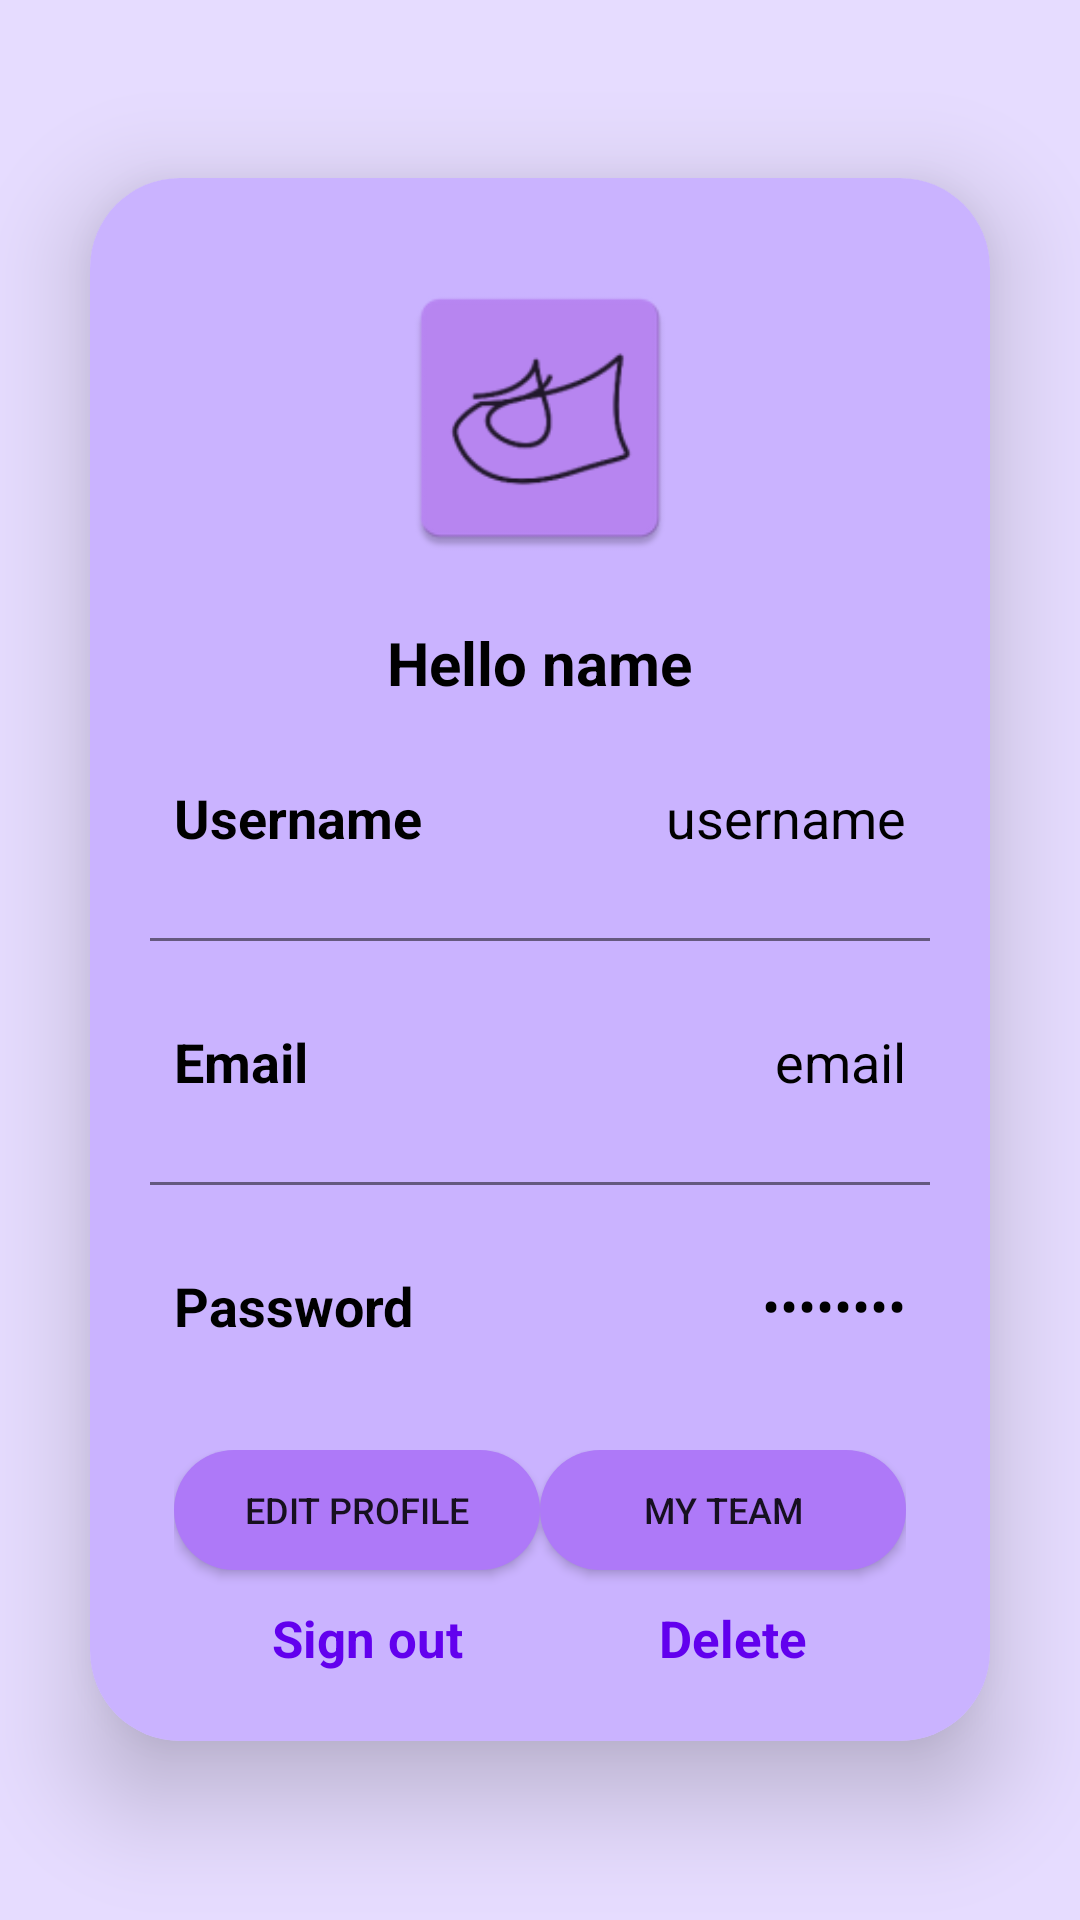

Layout XML and referenced resources for this Android screen:
<!-- AndroidManifest.xml: application theme Theme.FlierDance_steminist -->
<!-- res/layout/fragment_my_profile.xml -->
<?xml version="1.0" encoding="utf-8"?>
<FrameLayout xmlns:android="http://schemas.android.com/apk/res/android"
    xmlns:tools="http://schemas.android.com/tools"
    android:layout_width="match_parent"
    android:layout_height="match_parent"
    xmlns:app="http://schemas.android.com/apk/res-auto"
    android:background="#5CBA9DFF"
    android:scrollbars="vertical"
    android:layout_gravity="center"
    android:clickable="true"
    android:id="@+id/content_frame2"
    tools:context=".MyProfileFragment">

    <androidx.cardview.widget.CardView
        android:layout_width="match_parent"
        android:layout_height="wrap_content"
        android:layout_margin="30dp"
        android:layout_gravity="center"
        app:cardCornerRadius="30dp"
        android:scrollbars="vertical"
        app:cardElevation="20dp">

    <LinearLayout
        android:layout_width="match_parent"
        android:layout_height="wrap_content"
        android:orientation="vertical"
        android:layout_gravity="center_horizontal"
        android:paddingLeft="10dp"
        android:paddingRight="10dp"
        android:scrollbars="vertical"
        android:background="#C4BA9DFF">

        <ImageView
            android:id="@+id/profileImg"
            android:layout_width="100dp"
            android:layout_height="100dp"
            android:layout_gravity="center"
            android:layout_marginTop="30dp"
            android:background="@mipmap/ic_launcher"></ImageView>

        <LinearLayout
            android:layout_width="match_parent"
            android:layout_height="match_parent"
            android:padding="8dp"
            android:layout_marginTop="10dp"
            android:layout_marginLeft="10dp"
            android:layout_marginRight="10dp"
            android:layout_marginBottom="10dp"
            android:orientation="horizontal">

            <TextView
                android:layout_width="wrap_content"
                android:layout_height="wrap_content"
                android:id="@+id/hello"
                android:layout_weight="1"
                android:text="Hello "
                android:gravity="right"
                android:textStyle="bold"
                android:textColor="@color/black"
                android:textSize="20sp"/>

            <TextView
                android:layout_width="wrap_content"
                android:layout_height="wrap_content"
                android:id="@+id/profileName"
                android:text="name"
                android:gravity="left"
                android:layout_weight="1"
                android:textStyle="bold"
                android:textColor="@color/black"
                android:textSize="20sp"/>
        </LinearLayout>

        <LinearLayout
            android:layout_width="match_parent"
            android:layout_height="match_parent"
            android:padding="8dp"
            android:layout_marginLeft="10dp"
            android:layout_marginRight="10dp"
            android:layout_marginBottom="10dp"
            android:orientation="horizontal">

            <TextView
                android:layout_width="wrap_content"
                android:layout_height="wrap_content"
                android:id="@+id/username"
                android:layout_weight="1"
                android:text="Username"
                android:textStyle="bold"
                android:textColor="@color/black"
                android:textSize="18sp"/>

            <TextView
                android:layout_width="wrap_content"
                android:layout_height="wrap_content"
                android:id="@+id/profileUsername"
                android:text="username"
                android:layout_weight="1"
                android:textAlignment="viewEnd"
                android:textColor="@color/black"
                android:textSize="18sp"/>
        </LinearLayout>
        <androidx.appcompat.widget.AppCompatImageView
            android:layout_width="match_parent"
            android:layout_height="1dp"
            android:layout_margin="10dp"
            android:alpha="0.5"
            android:background="@color/black"/>
        <LinearLayout
            android:layout_width="match_parent"
            android:layout_height="match_parent"
            android:layout_margin="10dp"
            android:padding="8dp"
            android:orientation="horizontal">
            <TextView
                android:layout_width="wrap_content"
                android:layout_height="wrap_content"
                android:id="@+id/email"
                android:layout_weight="1"
                android:text="Email"
                android:textStyle="bold"
                android:textColor="@color/black"
                android:textSize="18sp"/>
            <TextView
                android:layout_width="wrap_content"
                android:layout_height="wrap_content"
                android:id="@+id/profileEmail"
                android:text="email"
                android:layout_weight="1"
                android:textAlignment="viewEnd"
                android:textColor="@color/black"
                android:textSize="18sp"/>
        </LinearLayout>

        <androidx.appcompat.widget.AppCompatImageView
            android:layout_width="match_parent"
            android:layout_height="1dp"
            android:layout_margin="10dp"
            android:alpha="0.5"
            android:background="@color/black"/>
        <LinearLayout
            android:layout_width="match_parent"
            android:layout_height="match_parent"
            android:layout_margin="10dp"
            android:padding="8dp"
            android:orientation="horizontal">
            <TextView
                android:layout_width="wrap_content"
                android:layout_height="wrap_content"
                android:id="@+id/password"
                android:layout_weight="1"
                android:text="Password"
                android:textStyle="bold"
                android:textColor="@color/black"
                android:textSize="18sp"/>
            <TextView
                android:layout_width="wrap_content"
                android:layout_height="wrap_content"
                android:id="@+id/profilePassword"
                android:text="password"
                android:layout_weight="1"
                android:password="true"
                android:textAlignment="viewEnd"
                android:textColor="@color/black"
                android:textSize="18sp"/>
        </LinearLayout>

        <LinearLayout
            android:layout_width="match_parent"
            android:layout_height="match_parent"
            android:layout_margin="10dp"
            android:padding="8dp"
            android:orientation="horizontal">
            <Button
                android:id="@+id/btnEdit"
                android:layout_width="wrap_content"
                android:layout_height="40dp"
                android:layout_marginBottom="10dp"
                android:background="@drawable/btn_bg"
                android:gravity="center"
                android:layout_weight="1"
                android:text="Edit profile"
                android:textSize="12dp"></Button>

            <Button
                android:id="@+id/btnMyStudio"
                android:layout_width="wrap_content"
                android:layout_height="40dp"
                android:layout_marginBottom="10dp"
                android:layout_weight="1"
                android:background="@drawable/btn_bg"
                android:gravity="center"
                android:text="My team"
                android:textSize="12dp"></Button>
        </LinearLayout>

        <LinearLayout
            android:layout_width="match_parent"
            android:layout_height="match_parent"
            android:padding="8dp"
            android:layout_marginLeft="10dp"
            android:layout_marginRight="10dp"
            android:layout_marginBottom="10dp"
            android:layout_marginTop="-30dp"
            android:layout_gravity="center_horizontal"
            android:orientation="horizontal">


            <TextView
                android:id="@+id/signOut"
                android:layout_width="wrap_content"
                android:layout_height="wrap_content"
                android:layout_gravity="center"
                android:layout_weight="1"
                android:gravity="center"
                android:padding="5dp"
                android:textStyle="bold"
                android:textColor="@color/purple_500"
                android:text="Sign out"
                android:textSize="17sp"></TextView>
            <TextView
                android:id="@+id/delete"
                android:layout_width="wrap_content"
                android:layout_height="wrap_content"
                android:layout_gravity="center"
                android:layout_weight="1"
                android:gravity="center"
                android:padding="5dp"
                android:textStyle="bold"
                android:textColor="@color/purple_500"
                android:text="Delete"
                android:textSize="17sp"></TextView>
        </LinearLayout>

    </LinearLayout>
    </androidx.cardview.widget.CardView>
</FrameLayout>
<!-- resources referenced by this layout -->
<resources>
  <color name="black">#FF000000</color>
  <color name="purple_500">#FF6200EE</color>
  <!-- drawable btn_bg (drawable) -->
  <?xml version="1.0" encoding="utf-8"?>
  <shape
      xmlns:android="http://schemas.android.com/apk/res/android">
      <solid android:color="#AE79F8"/>
      <corners android:radius="70dp"/>
  </shape>
  <!-- mipmap ic_launcher: webp bitmap (mipmap-hdpi, 1724 bytes) -->
  <style name="Theme.FlierDance_steminist" parent="Theme.MaterialComponents.DayNight.DarkActionBar">
          
          <item name="colorPrimary">@color/purple_500</item>
          <item name="colorPrimaryVariant">@color/purple_700</item>
          <item name="colorOnPrimary">@color/white</item>
          
          <item name="colorSecondary">@color/teal_200</item>
          <item name="colorSecondaryVariant">@color/teal_700</item>
          <item name="colorOnSecondary">@color/black</item>
          
          <item name="android:statusBarColor">?attr/colorPrimaryVariant</item>
          
      </style>
  <color name="purple_700">#FF3700B3</color>
  <color name="white">#FFFFFFFF</color>
  <color name="teal_200">#FF03DAC5</color>
  <color name="teal_700">#FF018786</color>
</resources>
